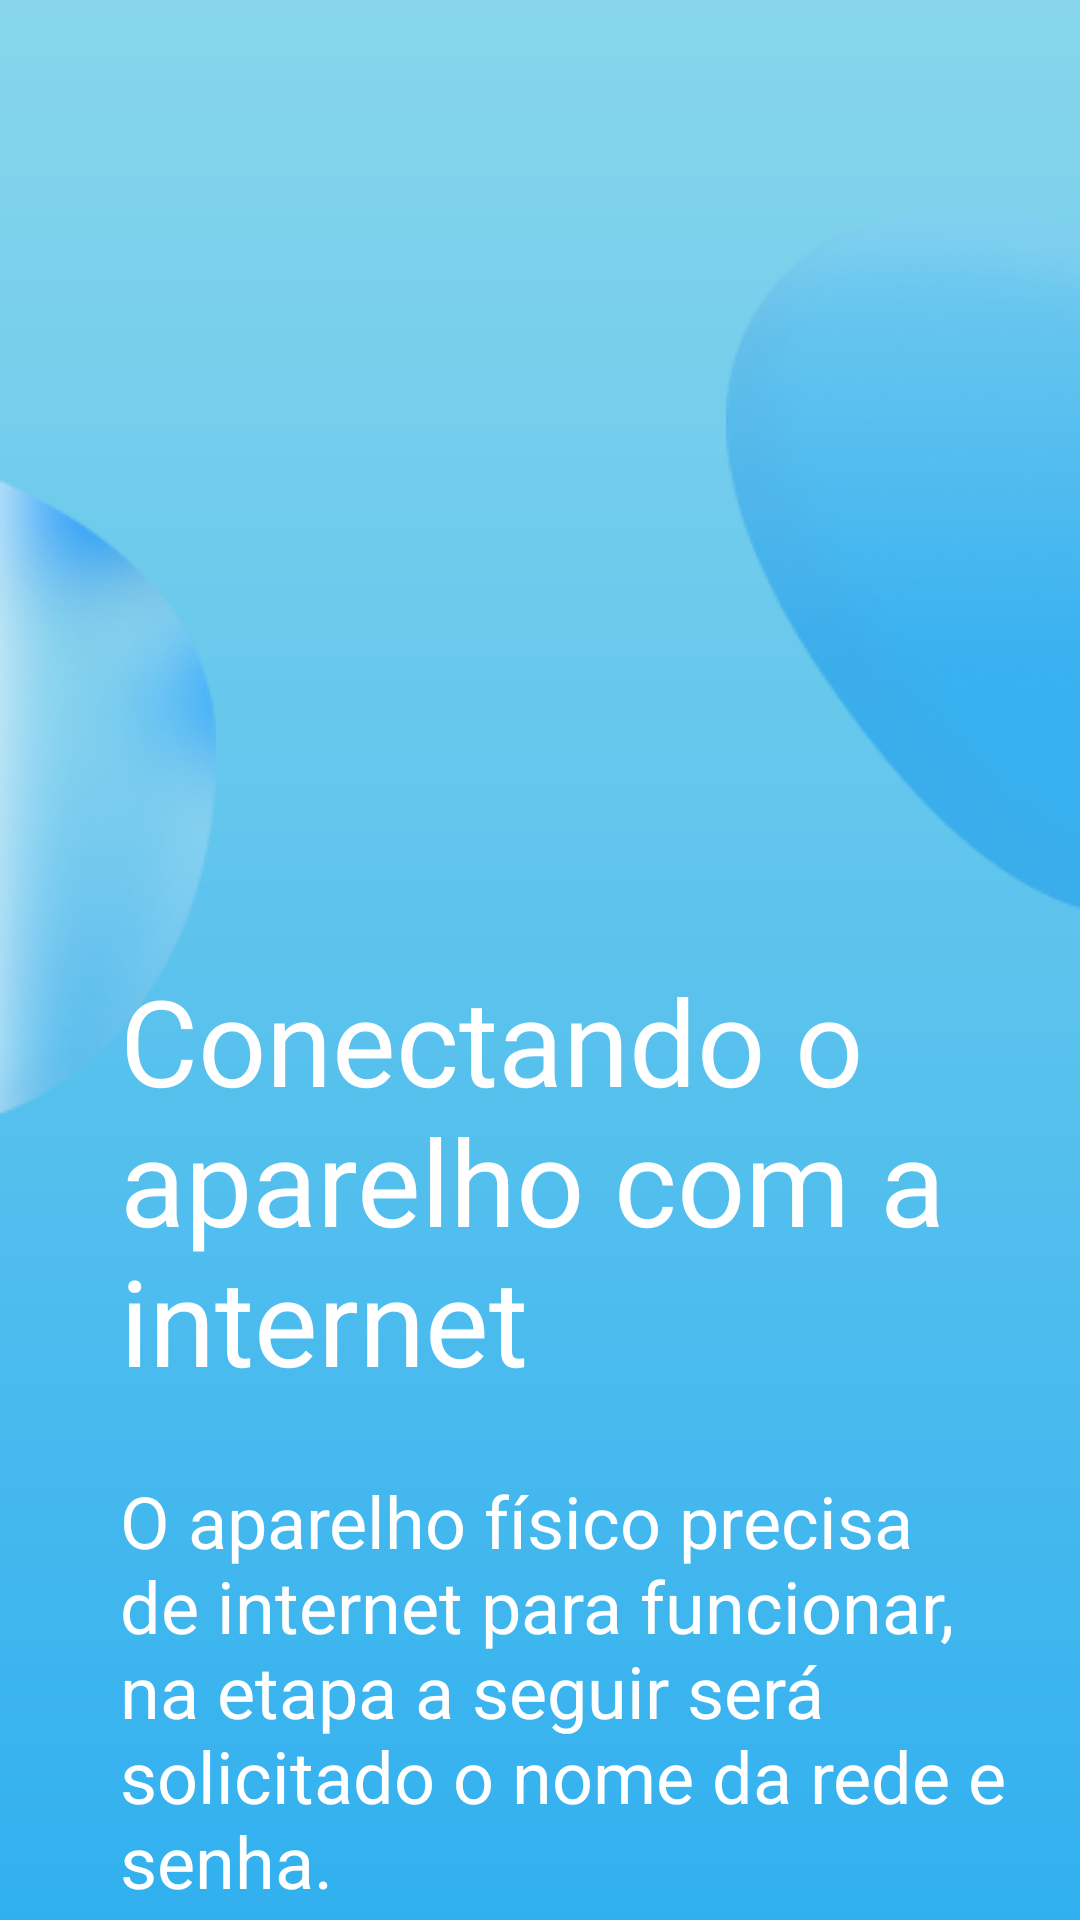

This screen was rendered from an Android layout file. Write that file and the resources it references.
<!-- AndroidManifest.xml: application theme Theme.LetControl -->
<!-- res/layout/fragment_wifi__tutorial_.xml -->
<?xml version="1.0" encoding="utf-8"?>
<FrameLayout xmlns:android="http://schemas.android.com/apk/res/android"
    xmlns:app="http://schemas.android.com/apk/res-auto"
    xmlns:tools="http://schemas.android.com/tools"
    android:layout_width="match_parent"
    android:layout_height="match_parent"
    tools:context=".Wifi_Tutorial_Fragment">

    <androidx.constraintlayout.widget.ConstraintLayout
        android:layout_width="match_parent"
        android:layout_height="match_parent"
        android:background="@drawable/background_tela1_tutorial">

        <ImageView
            android:id="@+id/imageView16"
            android:layout_width="wrap_content"
            android:layout_height="wrap_content"
            android:src="@drawable/blur_blue_4_torright"
            app:layout_constraintEnd_toEndOf="parent"
            app:layout_constraintTop_toTopOf="parent" />

        <ImageView
            android:id="@+id/imageView17"
            android:layout_width="wrap_content"
            android:layout_height="wrap_content"
            android:layout_marginTop="70dp"
            android:src="@drawable/blur_blue_4_right"
            app:layout_constraintEnd_toEndOf="parent"
            app:layout_constraintTop_toBottomOf="@+id/imageView16" />

        <ImageView
            android:id="@+id/imageView18"
            android:layout_width="wrap_content"
            android:layout_height="wrap_content"
            android:layout_marginTop="24dp"
            android:src="@drawable/wifi_tutorial"
            app:layout_constraintEnd_toEndOf="parent"
            app:layout_constraintHorizontal_bias="1.0"
            app:layout_constraintStart_toStartOf="parent"
            app:layout_constraintTop_toTopOf="parent" />

        <ImageView
            android:id="@+id/imageView19"
            android:layout_width="wrap_content"
            android:layout_height="wrap_content"
            android:layout_marginTop="140dp"
            android:src="@drawable/blur_blue_left_4"
            app:layout_constraintStart_toStartOf="parent"
            app:layout_constraintTop_toTopOf="parent" />

        <TextView
            android:id="@+id/textView39"
            android:layout_width="0dp"
            android:layout_height="wrap_content"
            android:layout_marginStart="40dp"
            android:layout_marginEnd="40dp"
            android:text="Conectando o aparelho com a internet"
            android:textColor="@color/white"
            android:textSize="40sp"
            app:layout_constraintEnd_toEndOf="parent"
            app:layout_constraintHorizontal_bias="0.0"
            app:layout_constraintStart_toStartOf="parent"
            app:layout_constraintTop_toTopOf="@+id/guideline17" />

        <androidx.constraintlayout.widget.Guideline
            android:id="@+id/guideline17"
            android:layout_width="wrap_content"
            android:layout_height="wrap_content"
            android:orientation="horizontal"
            app:layout_constraintGuide_percent="0.5" />

        <TextView
            android:id="@+id/textView40"
            android:layout_width="0dp"
            android:layout_height="wrap_content"
            android:layout_marginStart="40dp"
            android:layout_marginTop="24dp"
            android:layout_marginEnd="24dp"
            android:text="O aparelho físico precisa de internet para funcionar, na etapa a seguir será solicitado o nome da rede e senha. "
            android:textColor="@color/white"
            android:textSize="24sp"
            app:layout_constraintEnd_toEndOf="parent"
            app:layout_constraintStart_toStartOf="parent"
            app:layout_constraintTop_toBottomOf="@+id/textView39" />
    </androidx.constraintlayout.widget.ConstraintLayout>
</FrameLayout>
<!-- resources referenced by this layout -->
<resources>
  <color name="white">#FFFFFFFF</color>
  <!-- drawable background_tela1_tutorial (drawable) -->
  <?xml version="1.0" encoding="utf-8"?>
  <shape xmlns:android="http://schemas.android.com/apk/res/android">
      <gradient android:startColor="#87D6EB"
          android:endColor="#31B0EF"
          android:angle="@integer/material_motion_duration_short_2"/>
  
  </shape>
  <!-- drawable blur_blue_4_right: png bitmap (drawable, 18505 bytes) -->
  <!-- drawable blur_blue_left_4: png bitmap (drawable, 13141 bytes) -->
  <style name="Theme.LetControl" parent="Base.Theme.LetControl" />
  <style name="Base.Theme.LetControl" parent="Theme.Material3.DayNight.NoActionBar">
          
          </style>
</resources>
